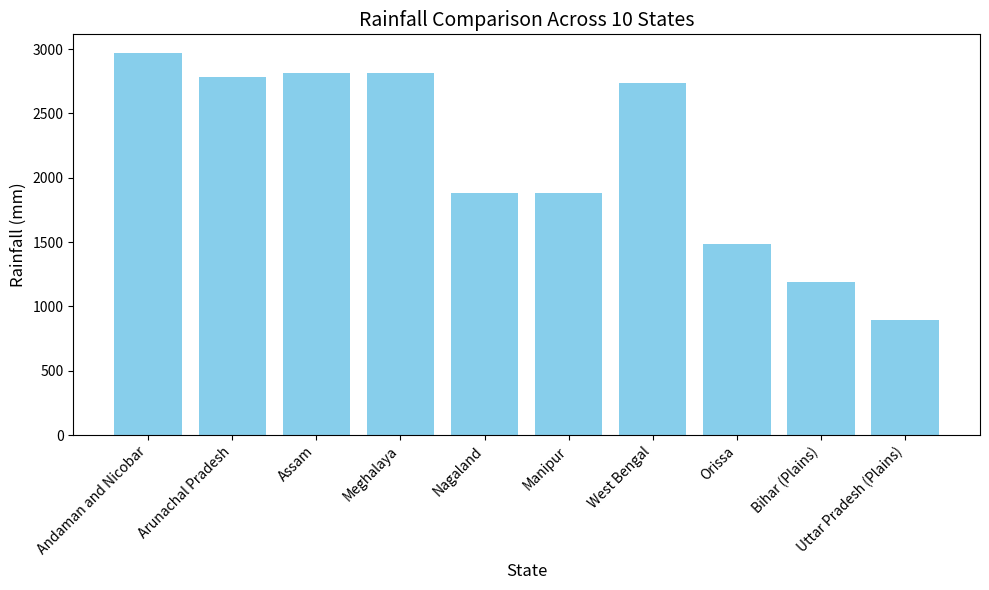

Python code for this plot:
import pandas as pd
import matplotlib.pyplot as plt
data = {
    'State': [
        'Andaman and Nicobar', 'Arunachal Pradesh', 'Assam', 'Meghalaya',
        'Nagaland', 'Manipur', 'West Bengal', 'Orissa',
        'Bihar (Plains)', 'Uttar Pradesh (Plains)'
    ],
    'Region': [
        'Andaman and Nicobar Islands', 'Arunachal Pradesh',
        'Assam and Meghalaya', 'Assam and Meghalaya',
        'Nagaland, Manipur, Mizoram, Tripura', 'Nagaland, Manipur, Mizoram, Tripura',
        'Sub-Himalayan West Bengal and Sikkim', 'Orissa',
        'Bihar Plains', 'Plain of West Uttar Pradesh'
    ],
    'Rainfall (mm)': [2967, 2782, 2818, 2818, 1881, 1881, 2739, 1489, 1186, 896]
}
df = pd.DataFrame(data)

print("Average Rainfall:", df['Rainfall (mm)'].mean())
print("State with Maximum Rainfall:", df.loc[df['Rainfall (mm)'].idxmax()]['State'])

plt.figure(figsize=(10, 6))
plt.bar(df['State'], df['Rainfall (mm)'], color='skyblue')
plt.title('Rainfall Comparison Across 10 States', fontsize=14)
plt.xlabel('State', fontsize=12)
plt.ylabel('Rainfall (mm)', fontsize=12)
plt.xticks(rotation=45, ha='right')
plt.tight_layout()
plt.show()







